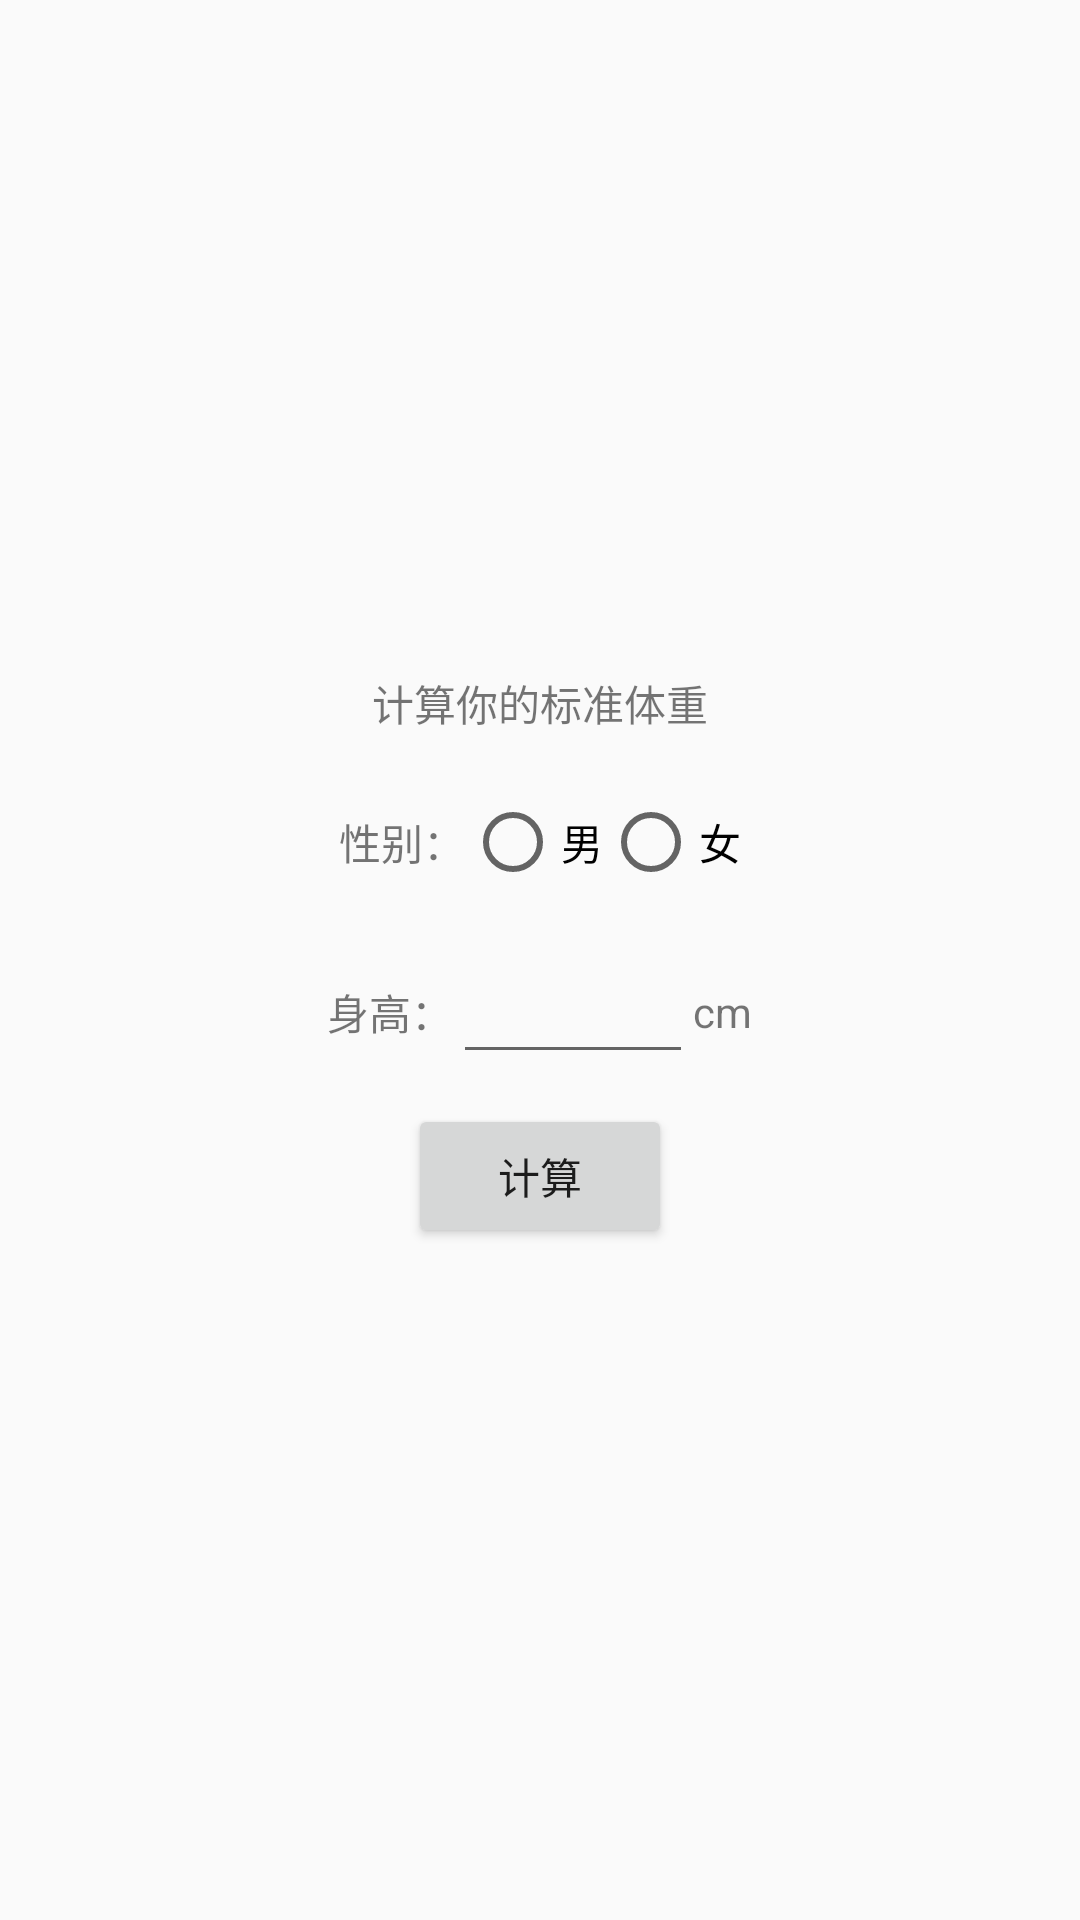

The Android layout XML behind this screen, and the referenced resources:
<!-- AndroidManifest.xml: application theme AppTheme -->
<!-- res/layout/activity_qizhongkaoshi1.xml -->
<?xml version="1.0" encoding="utf-8"?>

<LinearLayout xmlns:android="http://schemas.android.com/apk/res/android"
    xmlns:app="http://schemas.android.com/apk/res-auto"
    xmlns:tools="http://schemas.android.com/tools"
    android:layout_width="match_parent"
    android:layout_height="match_parent"
    tools:context=".qizhongkaoshi1Activity"
    android:orientation="vertical"
    android:gravity="center">
    <TextView
        android:layout_marginBottom="20dp"
        android:gravity="center"
        android:layout_width="match_parent"
        android:layout_height="wrap_content"
        android:text="计算你的标准体重"/>
    <RadioGroup
        android:id="@+id/rg"
        android:layout_marginBottom="20dp"
        android:gravity="center"
        android:layout_width="match_parent"
        android:layout_height="wrap_content"
        android:orientation="horizontal">
        <TextView
            android:layout_width="wrap_content"
            android:layout_height="wrap_content"
            android:text="性别："/>
        <RadioButton
            android:id="@+id/rb_1"
            android:layout_width="wrap_content"
            android:layout_height="wrap_content"
            android:text="男"/>
        <RadioButton
            android:id="@+id/rb_2"
            android:layout_width="wrap_content"
            android:layout_height="wrap_content"
            android:text="女"/>
    </RadioGroup>
    <LinearLayout
        android:gravity="center"
        android:layout_width="match_parent"
        android:layout_height="wrap_content"
        android:orientation="horizontal">

        <TextView
            android:layout_width="wrap_content"
            android:layout_height="wrap_content"
            android:text="身高："/>
        <EditText
            android:id="@+id/et_height"
            android:layout_width="80dp"
            android:layout_height="wrap_content"
            android:maxLines="1"
            android:maxLength="6"/>
        <TextView
            android:layout_width="wrap_content"
            android:layout_height="wrap_content"
            android:text="cm"/>
    </LinearLayout>
    <Button
        android:id="@+id/btn_jisuan"
        android:layout_marginTop="10dp"
        android:layout_width="wrap_content"
        android:layout_height="wrap_content"
        android:text="计算"/>
</LinearLayout>
<!-- resources referenced by this layout -->
<resources>
  <style name="AppTheme" parent="Theme.AppCompat.Light.DarkActionBar">
          
          <item name="colorPrimary">@color/colorPrimary</item>
          <item name="colorPrimaryDark">@color/colorPrimaryDark</item>
          <item name="colorAccent">@color/colorAccent</item>
      </style>
      
      m
  <!-- not gathered from this repository: default colours our renderer supplied (Android Studio template values) -->
  <color name="colorPrimary">#FF6200EE</color>
  <color name="colorPrimaryDark">#FF3700B3</color>
  <color name="colorAccent">#FF03DAC5</color>
</resources>
